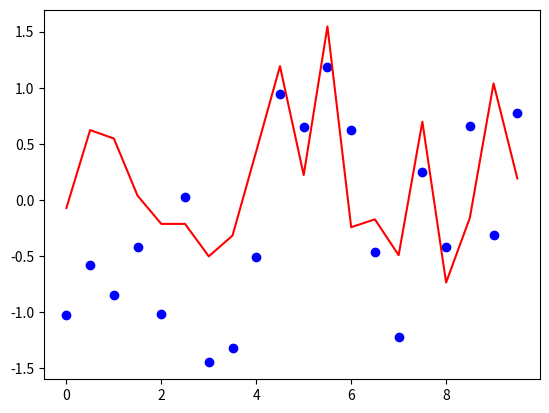

Here is the Python script that generated this plot:
# In[0]:
#### Libraries
import numpy as np
import matplotlib.pyplot as plt



# In[1]:
#### Generate databases

x =  np.arange(0,10,0.5)
y = np.random.normal(0,1,x.shape[0])


# In[2]:
#### ANNs

def Activation_Func(X_vec):
    #Sigmoid function
    import numpy as np
    return 1.0/(1.0 + np.exp(-X_vec)) 

def Activation_Output(X_vec):
    #Linear activation
    return X_vec

class Perceptron():
    #without Bias
    
    def __init__(self,inputs,targets,neurons_structure):
        
        #import numpy
        
        self.neurons_struct = neurons_structure
        self.no_layers = len(neurons_structure)
        
        if type(inputs) == np.ndarray:
            self.inputs = inputs
            self.targets = targets
            self.no_inputs = inputs[0]
        else:
            self.no_inputs = 1
            self.inputs = inputs.reshape(-1,self.no_inputs)
            self.targets = targets.reshape(-1,self.no_inputs)
        
        self.all_weights = []
        i_prevlayer = 0
        for pos, i in enumerate(neurons_structure):
            if pos == 0:
                # init weights (Normal 0 1)
                aux = np.random.normal(0,1,self.no_inputs*i).reshape(self.no_inputs,i)
            else:
                # init weights (Normal 0 1)
                aux = np.random.normal(0,1,i_prevlayer*i).reshape(i_prevlayer,i)
            i_prevlayer = i
            self.all_weights.append(aux)
        
    
    def Forward_step(self):
        #Propagating massage (linear combinations)
        self.all_signals = []
        i_prevlayer = 0
        for i in range(self.no_layers):
            if i == 0:
                self.all_signals.append( self.all_weights[i].T @ self.inputs )
            else:
                self.all_signals.append( self.all_weights[i].T @ Activation_Func(self.all_signals[i_prevlayer]) )
            i_prevlayer = i
            
    def Output(self):
        self.Forward_step()
        return Activation_Output(self.all_signals[-1])
    
    #def Functional_Error():
        
    #def Backprop_train():
   
# In[3]:
def main(IN,OUT,neuron_topol):
    
    #ANN = Perceptron(IN, OUT, (3,2,1) )
    
    y_til = np.zeros((IN.shape[0]))
    
    #print(IN.shape[0])
    #print('checkpoint')
    #print(y_til.shape)
    
    for pos,(in1,out1) in enumerate(zip(IN,OUT)):
        #print(pos)
        #print(in1)
        #print(out1)
        
        Net = Perceptron(in1, out1, neuron_topol)
        
        #print(Net.Output())
        
        y_til[pos] = Net.Output()[0][0]  
        
    plt.figure()
    plt.scatter(IN, OUT,color='blue')
    plt.plot(IN, y_til,color='red')
    #np.array(list(map(Perceptron, IN, OUT)))
    plt.show()

# In[4]:
if __name__ == "__main__":
    import time
    start_time = time.time()
    main(x, y, (3,2,1) )
    print("--- %s seconds ---" % (time.time() - start_time))
    


